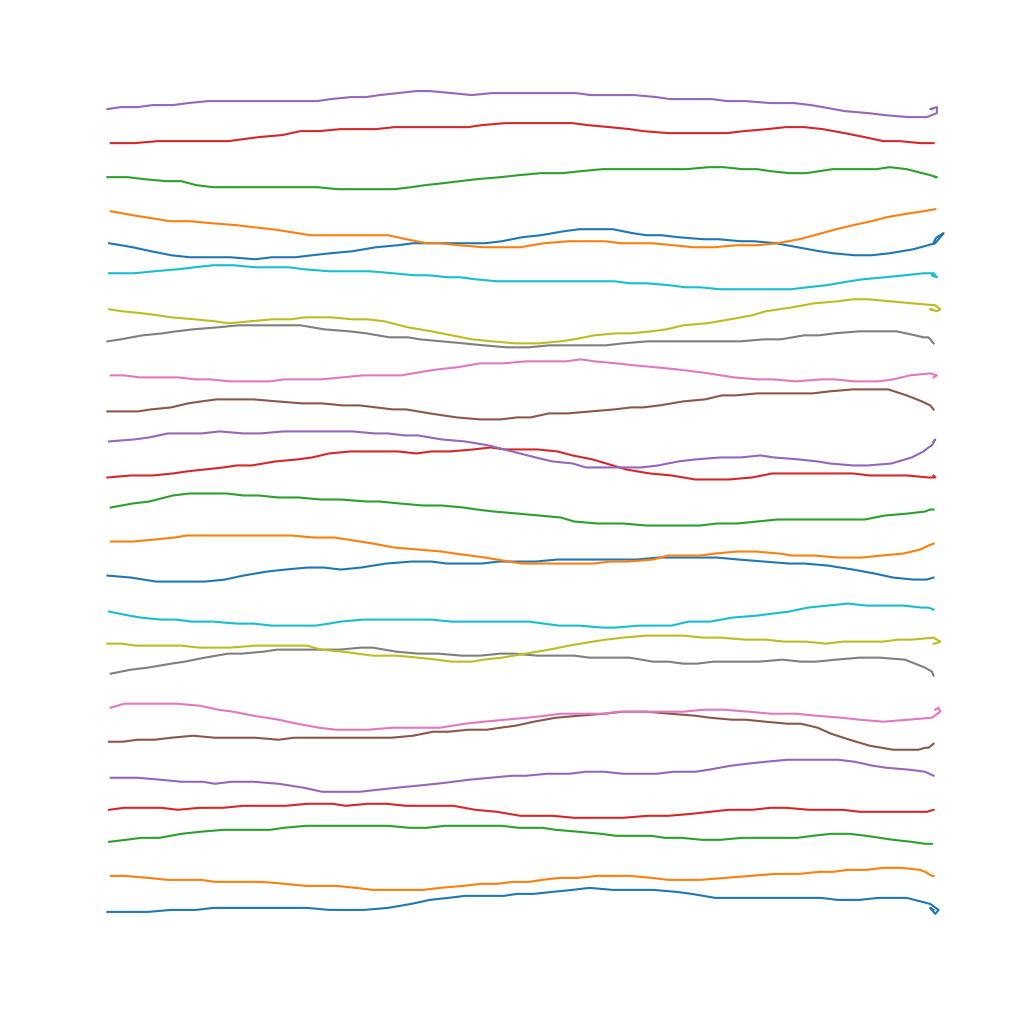

Python code for this plot:
import numpy as np

sqrt3 = np.sqrt(3)
sqrt5 = np.sqrt(5)


def wind_mouse(start_x, start_y, dest_x, dest_y, G_0=9, W_0=3, M_0=15, D_0=12, move_mouse=lambda x, y: None):
    '''
    WindMouse algorithm. Calls the move_mouse kwarg with each new step.
    Released under the terms of the GPLv3 license.
    G_0 - magnitude of the gravitational fornce
    W_0 - magnitude of the wind force fluctuations
    M_0 - maximum step size (velocity clip threshold)
    D_0 - distance where wind behavior changes from random to damped
    '''
    current_x, current_y = start_x, start_y
    v_x = v_y = W_x = W_y = 0
    while (dist := np.hypot(dest_x - start_x, dest_y - start_y)) >= 1:
        W_mag = min(W_0, dist)
        if dist >= D_0:
            W_x = W_x / sqrt3 + (2 * np.random.random() - 1) * W_mag / sqrt5
            W_y = W_y / sqrt3 + (2 * np.random.random() - 1) * W_mag / sqrt5
        else:
            W_x /= sqrt3
            W_y /= sqrt3
            if M_0 < 3:
                M_0 = np.random.random() * 3 + 3
            else:
                M_0 /= sqrt5
        v_x += W_x + G_0 * (dest_x - start_x) / dist
        v_y += W_y + G_0 * (dest_y - start_y) / dist
        v_mag = np.hypot(v_x, v_y)
        if v_mag > M_0:
            v_clip = M_0 / 2 + np.random.random() * M_0 / 2
            v_x = (v_x / v_mag) * v_clip
            v_y = (v_y / v_mag) * v_clip
        start_x += v_x
        start_y += v_y
        move_x = int(np.round(start_x))
        move_y = int(np.round(start_y))
        if current_x != move_x or current_y != move_y:
            # This should wait for the mouse polling interval
            move_mouse(current_x := move_x, current_y := move_y)
    return current_x, current_y


import matplotlib.pyplot as plt
# import numpy as np

fig = plt.figure(figsize=[13, 13])
plt.axis('off')
for y in np.linspace(-200, 200, 25):
    points = []
    wind_mouse(0, y, 500, y, move_mouse=lambda x, y: points.append([x, y]))
    points = np.asarray(points)
    plt.plot(*points.T)
plt.xlim(-50, 550)
plt.ylim(-250, 250)